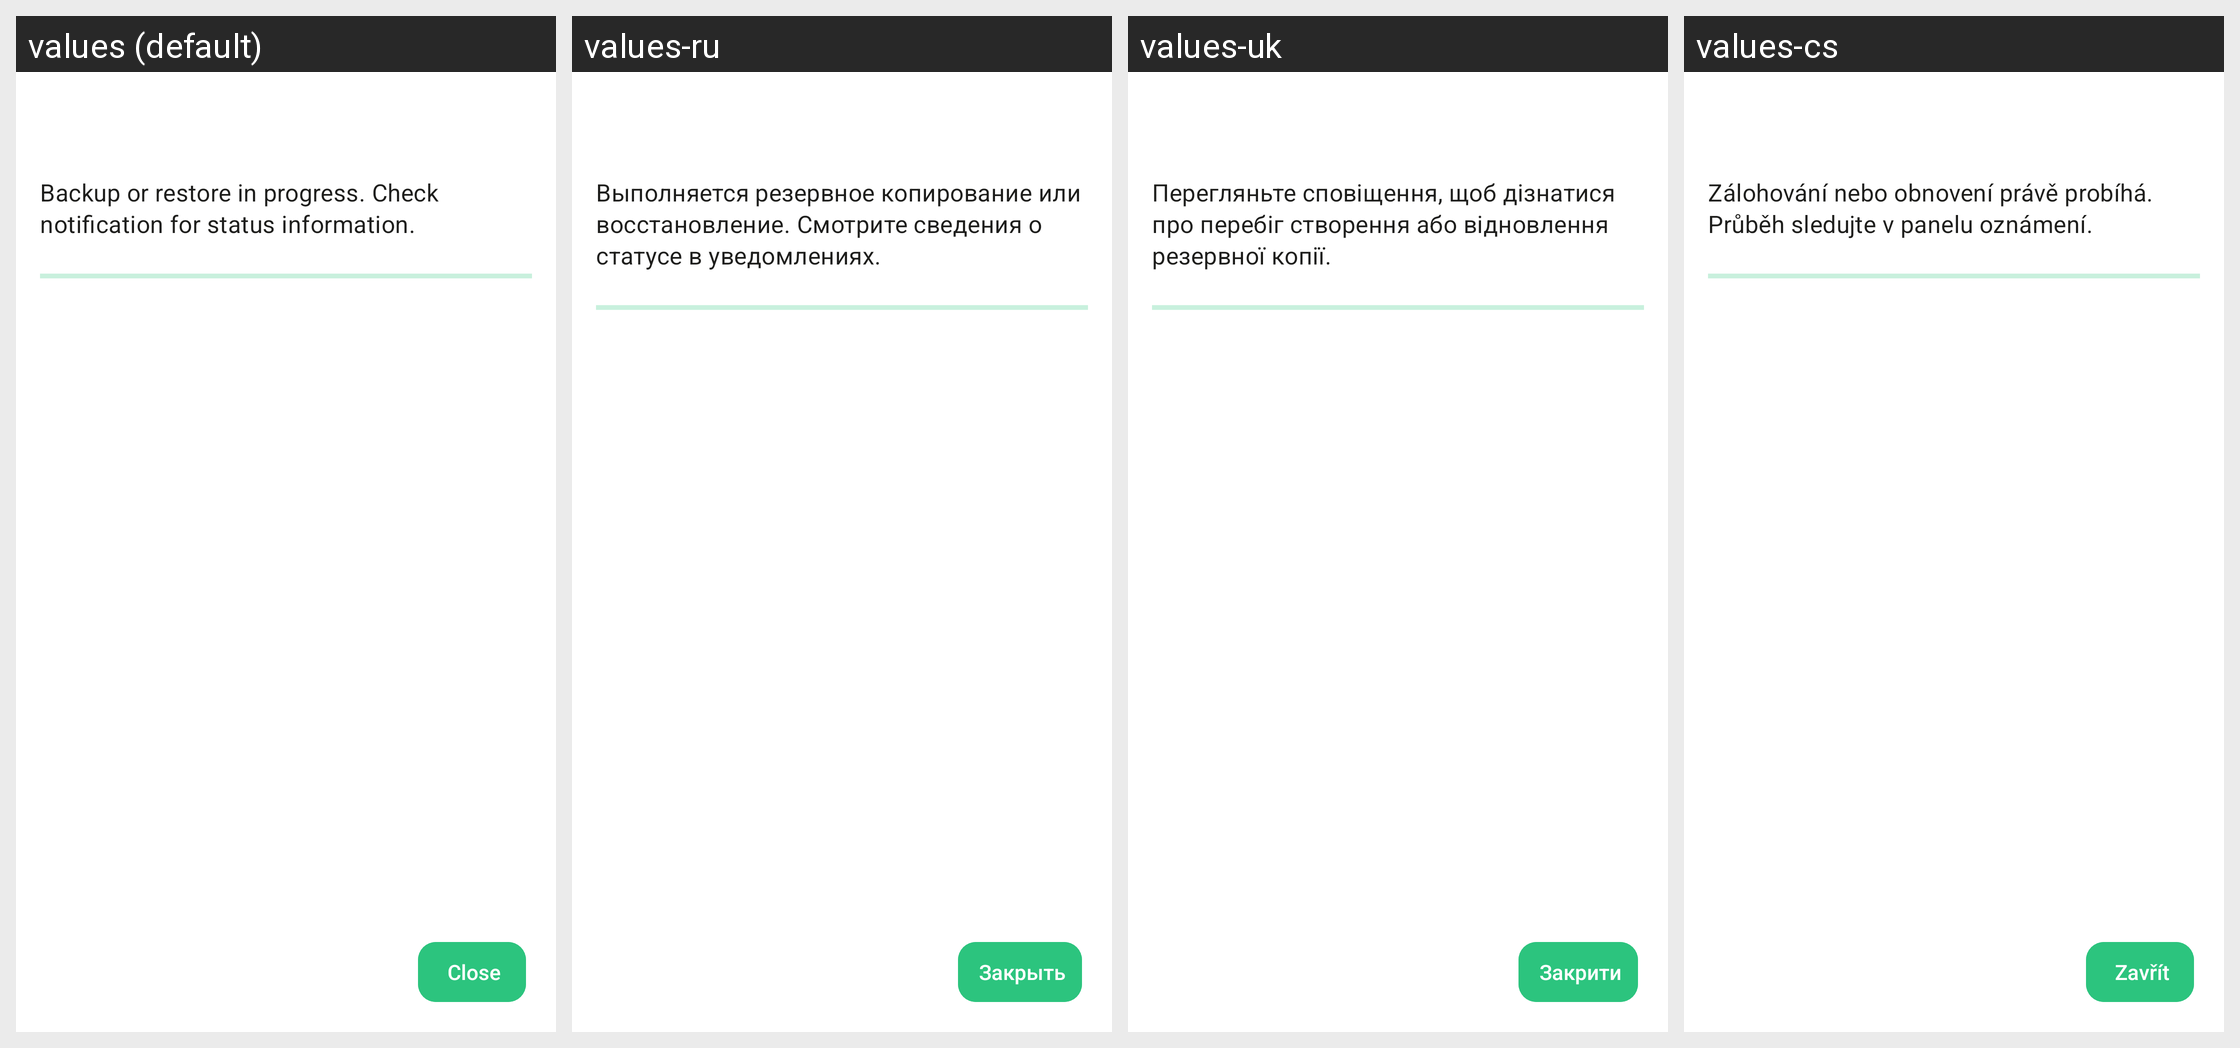

Here is an Android app screen in its default locale and in the app's own translations. Write out the translated-string differences for the strings that appear on this screen.
Android screen res/layout/activity_backup_restore_progress.xml rendered under 4 locales, left to right: values (default), values-ru, values-uk, values-cs. Device: Nexus 5 (rendered at 1080×1920; each locale shown at half size, 540×960, under a caption strip naming it); theme Theme.Threema.WithToolbar.
Other locales in the repository, not shown: values-be-rBY, values-bg, values-ca, values-de, values-es, values-fr, values-gsw, values-hu, values-it, values-ja, values-nl-rNL, values-no, values-pl, values-pt-rBR, values-sk, values-tr, values-zh-rCN, values-zh-rTW.
Strings drawn on this screen, with the default value and each locale's value (text and hints the layout hard-codes, and strings that could not be matched under every locale, appear in the picture but are not listed):

backup_restore_in_progress
  values: Backup or restore in progress. Check notification for status information.
  values-ru: Выполняется резервное копирование или восстановление. Смотрите сведения о статусе в уведомлениях.
  values-uk: Перегляньте сповіщення, щоб дізнатися про перебіг створення або відновлення резервної копії.
  values-cs: Zálohování nebo obnovení právě probíhá. Průběh sledujte v panelu oznámení.

close
  values: Close
  values-ru: Закрыть
  values-uk: Закрити
  values-cs: Zavřít
